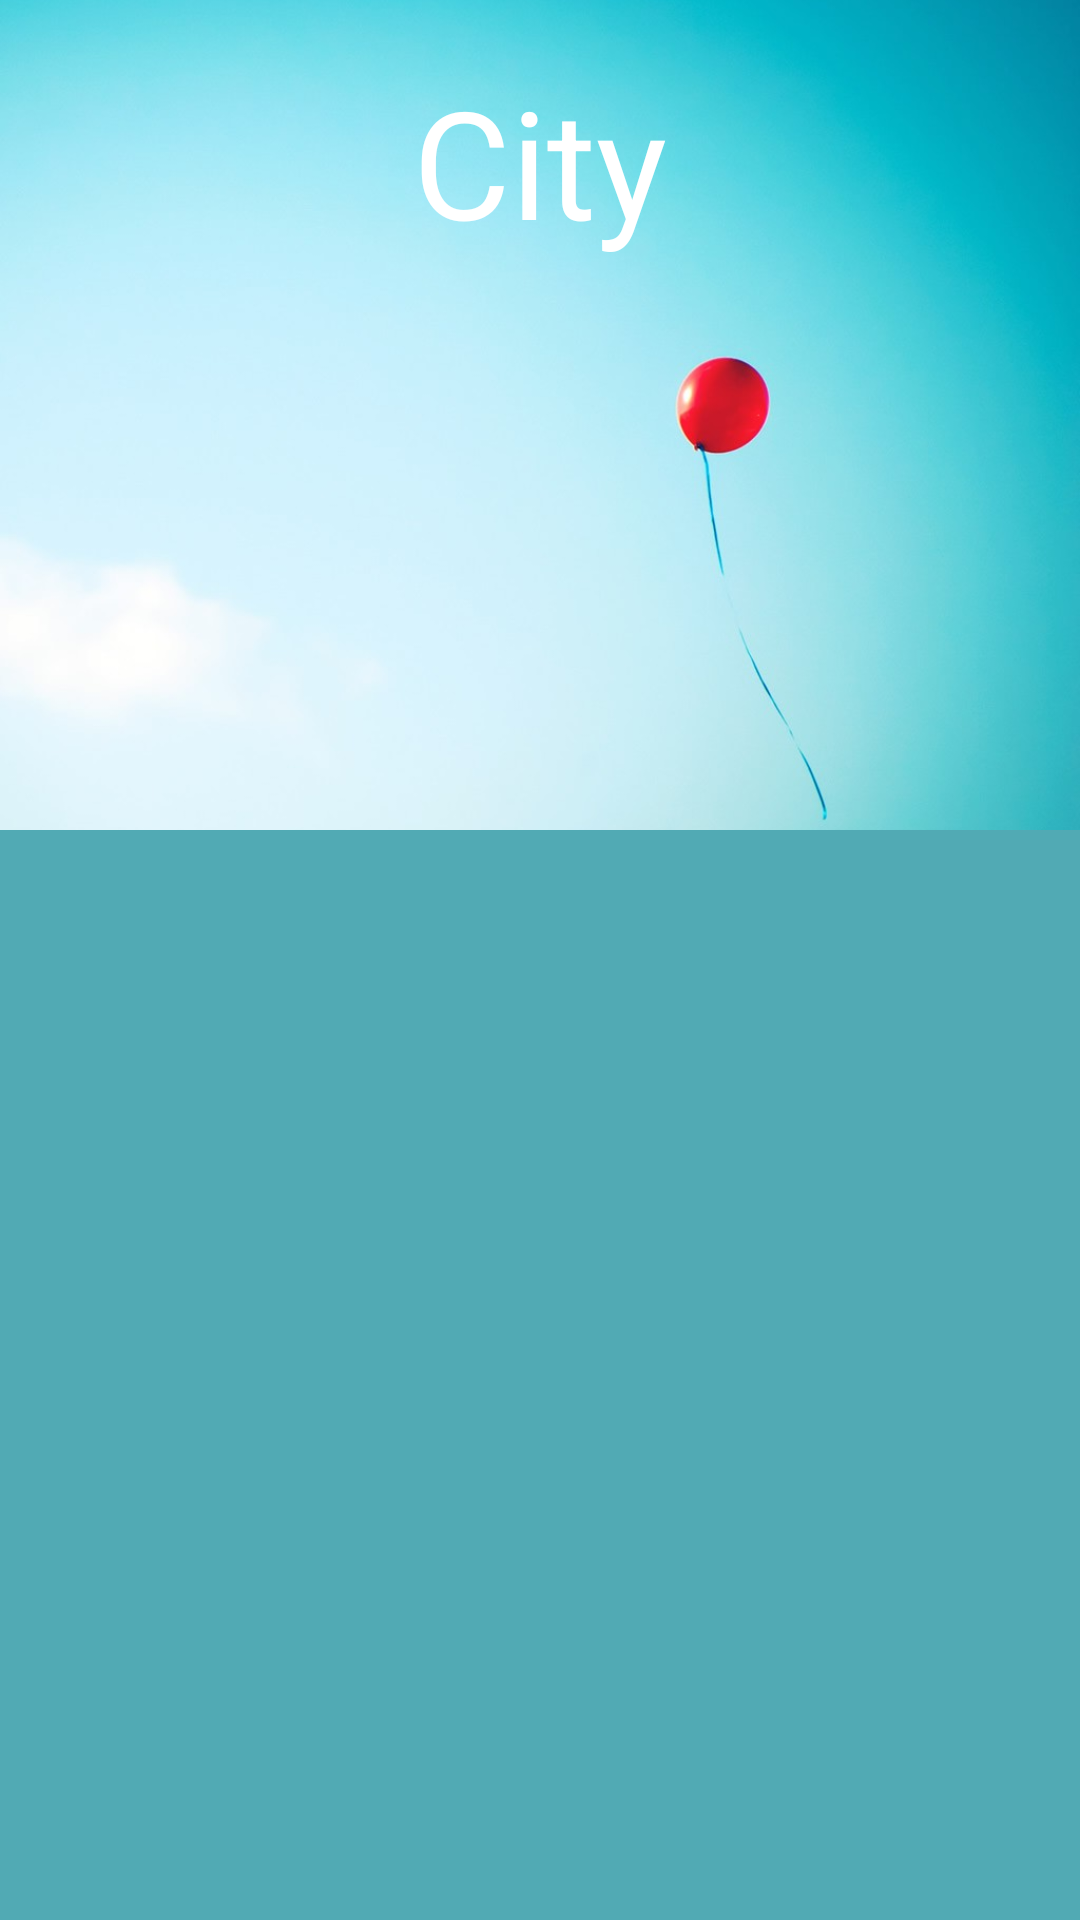

The Android layout XML behind this screen, and the referenced resources:
<!-- AndroidManifest.xml: application theme Theme.AppCompat.Light.NoActionBar -->
<!-- res/layout/fragment_now.xml -->
<?xml version="1.0" encoding="utf-8"?>
<android.support.constraint.ConstraintLayout
        xmlns:android="http://schemas.android.com/apk/res/android"
        xmlns:tools="http://schemas.android.com/tools"
        xmlns:app="http://schemas.android.com/apk/res-auto"
        android:id="@+id/constraintLayout"
        android:layout_width="match_parent"
        android:layout_height="match_parent"
        tools:context=".MainActivity"
        android:background="@color/fragmentsBackground">

    <ImageView
            android:id="@+id/background"
            app:srcCompat="@drawable/balloon"
            android:layout_width="match_parent"
            android:layout_height="0dp"
            android:layout_weight="0.5"
            app:layout_constraintDimensionRatio="H,1.3:1"
            android:scaleType="centerCrop"
            app:layout_constraintEnd_toEndOf="parent"
            app:layout_constraintStart_toStartOf="parent"
            app:layout_constraintTop_toTopOf="parent" app:layout_constraintHorizontal_bias="0.0"/>

    <TextView
            android:id="@+id/city"
            android:layout_width="wrap_content"
            android:layout_height="wrap_content"
            app:layout_constraintDimensionRatio="H,1.2:1"
            android:gravity="center"
            android:text="City"
            android:textSize="50sp"
            android:textColor="@color/textLight"
            app:layout_constraintEnd_toEndOf="parent"
            app:layout_constraintStart_toStartOf="parent"
            app:layout_constraintTop_toTopOf="parent" app:layout_constraintBottom_toBottomOf="@+id/background"
            android:layout_marginBottom="8dp" app:layout_constraintVertical_bias="0.1"/>

    <android.support.constraint.ConstraintLayout
            xmlns:android="http://schemas.android.com/apk/res/android"
            xmlns:tools="http://schemas.android.com/tools"
            xmlns:app="http://schemas.android.com/apk/res-auto"
            android:layout_width="wrap_content"
            android:layout_height="wrap_content"
            tools:context=".MainActivity"
            app:layout_constraintTop_toBottomOf="@+id/background"
            android:id="@+id/constraintLayout2"
            app:layout_constraintStart_toStartOf="parent"
            android:layout_marginStart="32dp"
            app:layout_constraintBottom_toBottomOf="parent"
            android:layout_marginBottom="8dp"
            app:layout_constraintVertical_bias="0.15">

        <ImageView
                android:layout_width="70dp"
                android:layout_height="70dp"
                android:id="@+id/weather_icon"
                app:layout_constraintEnd_toEndOf="parent"
                android:layout_marginEnd="8dp"
                android:layout_marginRight="8dp"
                app:layout_constraintStart_toStartOf="parent"
                android:layout_marginLeft="8dp"
                android:layout_marginStart="8dp"
                app:layout_constraintTop_toTopOf="parent"
                android:layout_marginTop="8dp"/>

        <TextView
                android:text="@string/temp"
                android:layout_width="wrap_content"
                android:layout_height="wrap_content"
                android:id="@+id/temp"
                android:textColor="@color/textLight"
                android:textSize="36sp"
                tools:layout_editor_absoluteY="8dp"
                app:layout_constraintEnd_toEndOf="parent"
                android:layout_marginEnd="8dp"
                android:layout_marginRight="8dp"
                app:layout_constraintStart_toStartOf="parent"
                android:layout_marginLeft="8dp"
                android:layout_marginStart="8dp"
                app:layout_constraintTop_toBottomOf="@id/weather_icon"/>

        <TextView
                android:text="@string/temp_h_l"
                android:layout_width="wrap_content"
                android:layout_height="wrap_content"
                android:id="@+id/temp_h_l"
                android:textColor="@color/textLight"
                app:layout_constraintEnd_toEndOf="parent"
                android:layout_marginEnd="8dp"
                android:layout_marginRight="8dp"
                app:layout_constraintStart_toStartOf="parent"
                android:layout_marginLeft="8dp"
                android:layout_marginStart="8dp"
                android:layout_marginTop="8dp"
                app:layout_constraintTop_toBottomOf="@+id/temp"
                app:layout_constraintBottom_toBottomOf="parent"
                android:layout_marginBottom="8dp"/>

    </android.support.constraint.ConstraintLayout>

    <android.support.constraint.ConstraintLayout
            xmlns:android="http://schemas.android.com/apk/res/android"
            xmlns:tools="http://schemas.android.com/tools"
            xmlns:app="http://schemas.android.com/apk/res-auto"
            android:layout_width="wrap_content"
            android:layout_height="wrap_content"
            tools:context=".MainActivity"
            app:layout_constraintEnd_toEndOf="parent"
            android:layout_marginEnd="8dp"
            android:layout_marginRight="8dp"
            app:layout_constraintStart_toEndOf="@+id/constraintLayout2"
            android:layout_marginLeft="8dp"
            android:layout_marginStart="8dp"
            app:layout_constraintBottom_toBottomOf="parent"
            android:layout_marginBottom="8dp"
            android:layout_marginTop="8dp"
            app:layout_constraintTop_toBottomOf="@+id/background"
            app:layout_constraintVertical_bias="0.15">

        <TextView
                android:text="@string/weather_conditions"
                android:layout_gravity="left"
                android:layout_width="wrap_content"
                android:layout_height="wrap_content"
                android:textSize="20sp"
                android:id="@+id/weather_conditions"
                app:layout_constraintStart_toStartOf="parent"
                android:layout_marginLeft="8dp"
                android:layout_marginStart="8dp"
                android:textColor="@color/textLight"
                app:layout_constraintTop_toTopOf="parent"
                android:layout_marginTop="8dp"/>

        <TextView
                android:text="@string/detail_conditions"
                android:layout_gravity="left"
                android:layout_width="wrap_content"
                android:layout_height="wrap_content"
                android:id="@+id/detail_conditions"
                android:textColor="@color/textLight"
                app:layout_constraintBottom_toBottomOf="parent"
                android:layout_marginBottom="8dp"
                app:layout_constraintStart_toStartOf="parent"
                android:layout_marginLeft="8dp"
                android:layout_marginStart="8dp"
                android:layout_marginTop="8dp"
                app:layout_constraintTop_toBottomOf="@+id/weather_conditions"/>

    </android.support.constraint.ConstraintLayout>

</android.support.constraint.ConstraintLayout>
<!-- resources referenced by this layout -->
<resources>
  <color name="fragmentsBackground">#51aab4</color>
  <color name="textLight">#ffffff</color>
  <!-- drawable balloon: jpg bitmap (drawable, 50229 bytes) -->
  <string name="detail_conditions" />
  <string name="temp" />
  <string name="temp_h_l" />
  <string name="weather_conditions" />
</resources>
